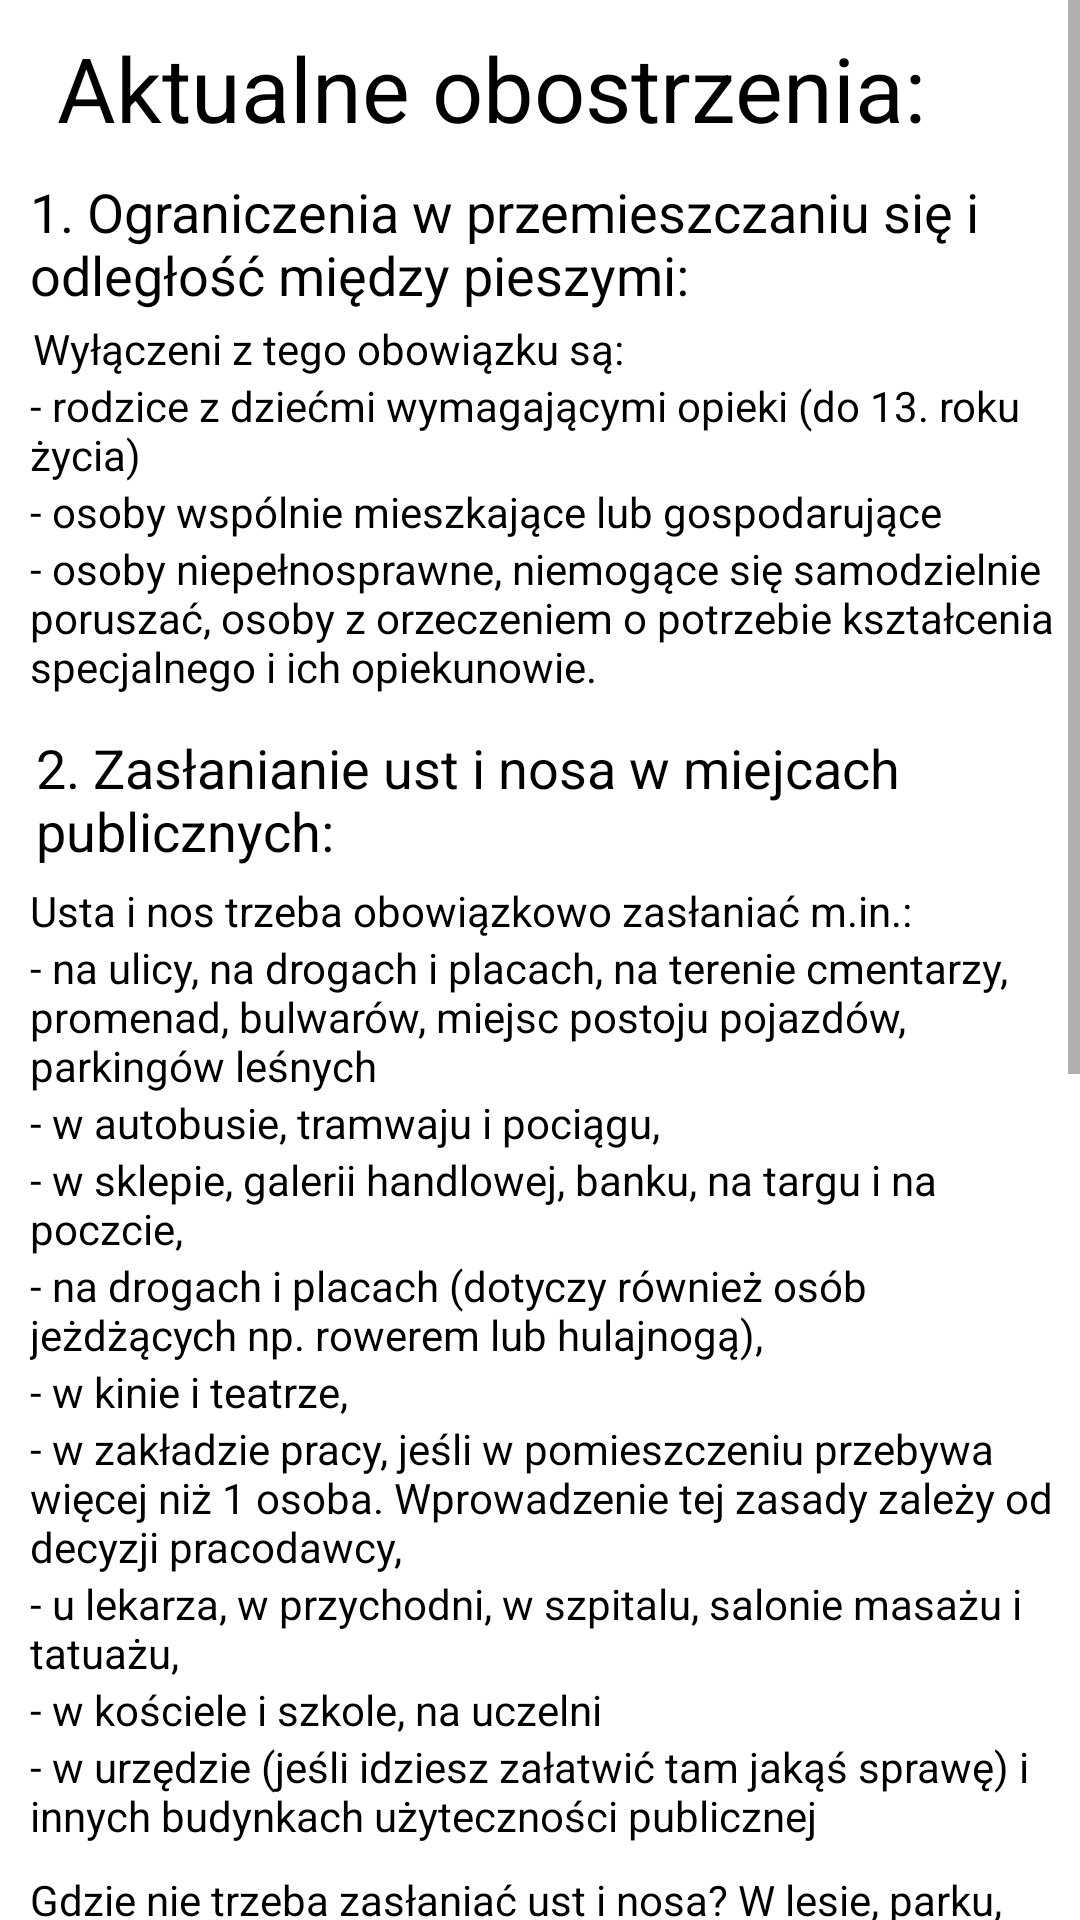

The Android layout XML behind this screen, and the referenced resources:
<!-- AndroidManifest.xml: application theme Theme.WPROJ -->
<!-- res/layout/fragment1_layout.xml -->
<?xml version="1.0" encoding="utf-8"?>
<ScrollView xmlns:android="http://schemas.android.com/apk/res/android"
    xmlns:tools="http://schemas.android.com/tools"
    android:layout_width="match_parent"
    android:layout_height="match_parent"
    android:gravity="top"
    android:orientation="vertical"
    android:paddingLeft="5dp">


    <LinearLayout
        android:layout_width="match_parent"
        android:layout_height="match_parent"
        android:gravity="top"
        android:orientation="vertical"
        android:paddingLeft="5dp">

        <TextView
        android:layout_width="match_parent"
        android:layout_height="wrap_content"
        android:padding="9dp"
        android:text="Aktualne obostrzenia: "
        android:textColor="@color/black"
        android:textSize="30sp" />

    <TextView
        android:id="@+id/textView3"
        android:layout_width="match_parent"
        android:layout_height="wrap_content"
        android:text="@string/resctrictions"
        android:textColor="@color/black"
        android:textSize="18sp" />

    <TextView
        android:id="@+id/textView8"
        android:layout_width="match_parent"
        android:layout_height="wrap_content"
        android:layout_marginTop="3dp"
        android:paddingLeft="1dp"
        android:text="@string/restrictions1"
        android:textColor="@color/black"
        tools:text="@string/restrictions1" />

    <TextView
        android:id="@+id/textView4"
        android:layout_width="match_parent"
        android:layout_height="wrap_content"
        android:textColor="@color/black"
        android:text="@string/restrictions2" />

    <TextView
        android:id="@+id/textView5"
        android:layout_width="match_parent"
        android:layout_height="wrap_content"
        android:autoText="true"
        android:ellipsize="none"
        android:textColor="@color/black"
        android:text="@string/restrictions3" />

    <TextView
        android:id="@+id/textView6"
        android:layout_width="match_parent"
        android:layout_height="wrap_content"
        android:textColor="@color/black"
        android:text="@string/restrictions4" />

    <TextView
        android:id="@+id/textView7"
        android:textSize="18sp"
        android:padding="2dp"
        android:layout_marginTop="10dp"
        android:layout_width="match_parent"
        android:layout_height="wrap_content"
        android:textColor="@color/black"
        android:text="@string/restrictions6" />

    <TextView
        android:id="@+id/textView9"
        android:textColor="@color/black"
        android:layout_width="match_parent"
        android:layout_height="wrap_content"
        android:layout_marginTop="3dp"
        android:text="@string/restrictions8" />

    <TextView
        android:id="@+id/textView10"
        android:textColor="@color/black"
        android:layout_width="match_parent"
        android:layout_height="wrap_content"
        android:text="@string/restrictions9" />

    <TextView
        android:id="@+id/textView11"
        android:textColor="@color/black"
        android:layout_width="match_parent"
        android:layout_height="wrap_content"
        android:text="@string/restrictions10" />

    <TextView
        android:id="@+id/textView12"
        android:textColor="@color/black"
        android:layout_width="match_parent"
        android:layout_height="wrap_content"
        android:text="@string/restrictions11" />

    <CheckedTextView
        android:id="@+id/checkedTextView"
        android:layout_width="match_parent"
        android:textColor="@color/black"
        android:layout_height="wrap_content"
        android:text="@string/restrictions18" />

    <TextView
        android:id="@+id/textView15"
        android:textColor="@color/black"
        android:layout_width="match_parent"
        android:layout_height="wrap_content"
        android:text="@string/restrictions13" />

    <TextView
        android:id="@+id/textView14"
        android:layout_width="match_parent"
        android:layout_height="wrap_content"
        android:text="@string/restrictions12"
        android:textColor="@color/black" />

    <TextView
        android:id="@+id/textView16"
        android:layout_width="match_parent"
        android:layout_height="wrap_content"
        android:textColor="@color/black"
        android:text="@string/restrictions14" />

    <TextView
        android:id="@+id/textView17"
        android:layout_width="match_parent"
        android:layout_height="wrap_content"
        android:textColor="@color/black"
        android:text="@string/restrictions15" />

    <TextView
        android:id="@+id/textView18"
        android:layout_width="match_parent"
        android:layout_height="wrap_content"
        android:textColor="@color/black"
        android:text="@string/restrictions16" />

    <TextView
        android:id="@+id/textView19"
        android:layout_width="match_parent"
        android:layout_height="wrap_content"
        android:layout_marginTop="9dp"
        android:textColor="@color/black"
        android:text="@string/restrictions17" />

    <TextView
        android:id="@+id/textView20"
        android:layout_width="match_parent"
        android:layout_height="wrap_content"
        android:layout_marginTop="10dp"
        android:padding="2dp"
        android:textColor="@color/black"
        android:text="@string/przemieszczanie"
        android:textSize="18sp" />

    <TextView
        android:id="@+id/textView21"
        android:layout_width="match_parent"
        android:layout_height="wrap_content"
        android:text="@string/przemieszczanie1"
        android:textColor="@color/black" />

    <TextView
        android:id="@+id/textView22"
        android:layout_width="match_parent"
        android:layout_height="wrap_content"
        android:layout_marginTop="2dp"
        android:text="@string/przemieszczanie2"
        android:textColor="@color/black" />

    <TextView
        android:id="@+id/textView23"
        android:layout_width="match_parent"
        android:layout_height="wrap_content"
        android:layout_marginTop="2dp"
        android:text="@string/przemieszczanie3"
        android:textColor="@color/black" />

    <TextView
        android:id="@+id/textView24"
        android:textColor="@color/black"
        android:layout_width="match_parent"
        android:layout_height="wrap_content"
        android:text="@string/przemieszczanie5" />

    <TextView
        android:id="@+id/textView25"
        android:textColor="@color/black"
        android:layout_width="match_parent"
        android:layout_height="wrap_content"
        android:text="@string/przemieszczanie4" />

    <TextView
        android:id="@+id/textView27"
        android:textColor="@color/black"
        android:layout_width="match_parent"
        android:layout_height="wrap_content"
        android:text="@string/przemieszczanie6" />

    <TextView
        android:textSize="18sp"
        android:padding="2dp"
        android:layout_marginTop="10dp"
        android:textColor="@color/black"
        android:id="@+id/textView13"
        android:layout_width="match_parent"
        android:layout_height="wrap_content"
        android:text="@string/kwarantine" />

    <TextView
        android:id="@+id/textView26"
        android:textColor="@color/black"
        android:layout_width="match_parent"
        android:layout_height="wrap_content"
        android:text="@string/kwarantine1" />

    <TextView
        android:id="@+id/textView29"
        android:textColor="@color/black"
        android:layout_width="match_parent"
        android:layout_height="wrap_content"
        android:text="@string/kwarantine2" />

    <TextView
        android:id="@+id/textView31"
        android:layout_width="match_parent"
        android:layout_height="wrap_content"
        android:textColor="@color/black"
        android:text="@string/kwarantine3" />

    <TextView
        android:id="@+id/textView32"
        android:layout_width="match_parent"
        android:textColor="@color/black"
        android:layout_height="wrap_content"
        android:text="@string/kwarantine4" />

    <TextView
        android:id="@+id/textView33"
        android:layout_width="match_parent"
        android:textColor="@color/black"
        android:layout_height="wrap_content"
        android:text="@string/kwarantine5" />
    </LinearLayout>


</ScrollView>
<!-- resources referenced by this layout -->
<resources>
  <string name="kwarantine">4. Kwarantanna:</string>
  <string name="kwarantine1">Ograniczenie dotyczy osób, które:</string>
  <string name="kwarantine2">  - przekraczają granicę RP stanowiącą zewnętrzną granicę UE</string>
  <string name="kwarantine3">  - przekraczają granicę RP transportem zorganizowanym</string>
  <string name="kwarantine4">  - miały kontakt z osobami zakażonymi (lub potencjalnie zakażonymi) koronawirusem,</string>
  <string name="kwarantine5">  - zostały skierowane na test w kierunku COVID-19 przez lekarza podstawowej lub nocnej opieki zdrowotnej.</string>
  <string name="przemieszczanie">3. Przemieszczanie się osób </string>
  <string name="przemieszczanie1">Od 5 stycznia 2021 r. nie obowiązuje już nakaz przemieszczania się dzieci i młodzieży do 16. roku życia pod opieką dorosłych.</string>
  <string name="przemieszczanie2">Seniorzy</string>
  <string name="przemieszczanie3">Seniorze, zostań w domu! Apelujemy o ograniczenie przemieszczania się seniorów– zwłaszcza osób po 70. roku życia. Wyjątkiem są sytuacje związane z:</string>
  <string name="przemieszczanie4">  - wykonywaniem czynności zawodowych,</string>
  <string name="przemieszczanie5">  - zaspokajaniem niezbędnych potrzeb związanych z bieżącymi sprawami życia codziennego,</string>
  <string name="przemieszczanie6">  - sprawowaniem lub uczestniczeniem w sprawowaniu kultu religijnego, w tym czynności lub obrzędów religijnych.</string>
  <string name="resctrictions">1. Ograniczenia w przemieszczaniu się i odległość między pieszymi:</string>
  <string name="restrictions1">Wyłączeni z tego obowiązku są:</string>
  <string name="restrictions10">  - w autobusie, tramwaju i pociągu,</string>
  <string name="restrictions11">  - w sklepie, galerii handlowej, banku, na targu i na poczcie,</string>
  <string name="restrictions12">  - w zakładzie pracy, jeśli w pomieszczeniu przebywa więcej niż 1 osoba. Wprowadzenie tej zasady zależy od decyzji pracodawcy,</string>
  <string name="restrictions13">  - w kinie i teatrze,</string>
  <string name="restrictions14">  - u lekarza, w przychodni, w szpitalu, salonie masażu i tatuażu,</string>
  <string name="restrictions15">  - w kościele i szkole, na uczelni</string>
  <string name="restrictions16">  - w urzędzie (jeśli idziesz załatwić tam jakąś sprawę) i innych budynkach użyteczności publicznej</string>
  <string name="restrictions17">  <bold>Gdzie nie trzeba zasłaniać ust i nosa?</bold> W lesie, parku, w zieleńcach, ogrodach botanicznych, ogrodach zabytkowych, w rodzinnych ogródkach działkowych i na plaży oraz w czasie podróży prywatnym samochodem.</string>
  <string name="restrictions18">  - na drogach i placach (dotyczy również osób jeżdżących np. rowerem lub hulajnogą),</string>
  <string name="restrictions2">   - rodzice z dziećmi wymagającymi opieki (do 13. roku życia)</string>
  <string name="restrictions3">   - osoby wspólnie mieszkające lub gospodarujące</string>
  <string name="restrictions4">   - osoby niepełnosprawne, niemogące się samodzielnie poruszać, osoby z orzeczeniem o potrzebie kształcenia specjalnego i ich opiekunowie.</string>
  <string name="restrictions6">2. Zasłanianie ust i nosa w miejcach publicznych: </string>
  <string name="restrictions8">Usta i nos trzeba obowiązkowo zasłaniać m.in.: </string>
  <string name="restrictions9">   - na ulicy, na drogach i placach, na terenie cmentarzy, promenad, bulwarów, miejsc postoju pojazdów, parkingów leśnych</string>
</resources>
